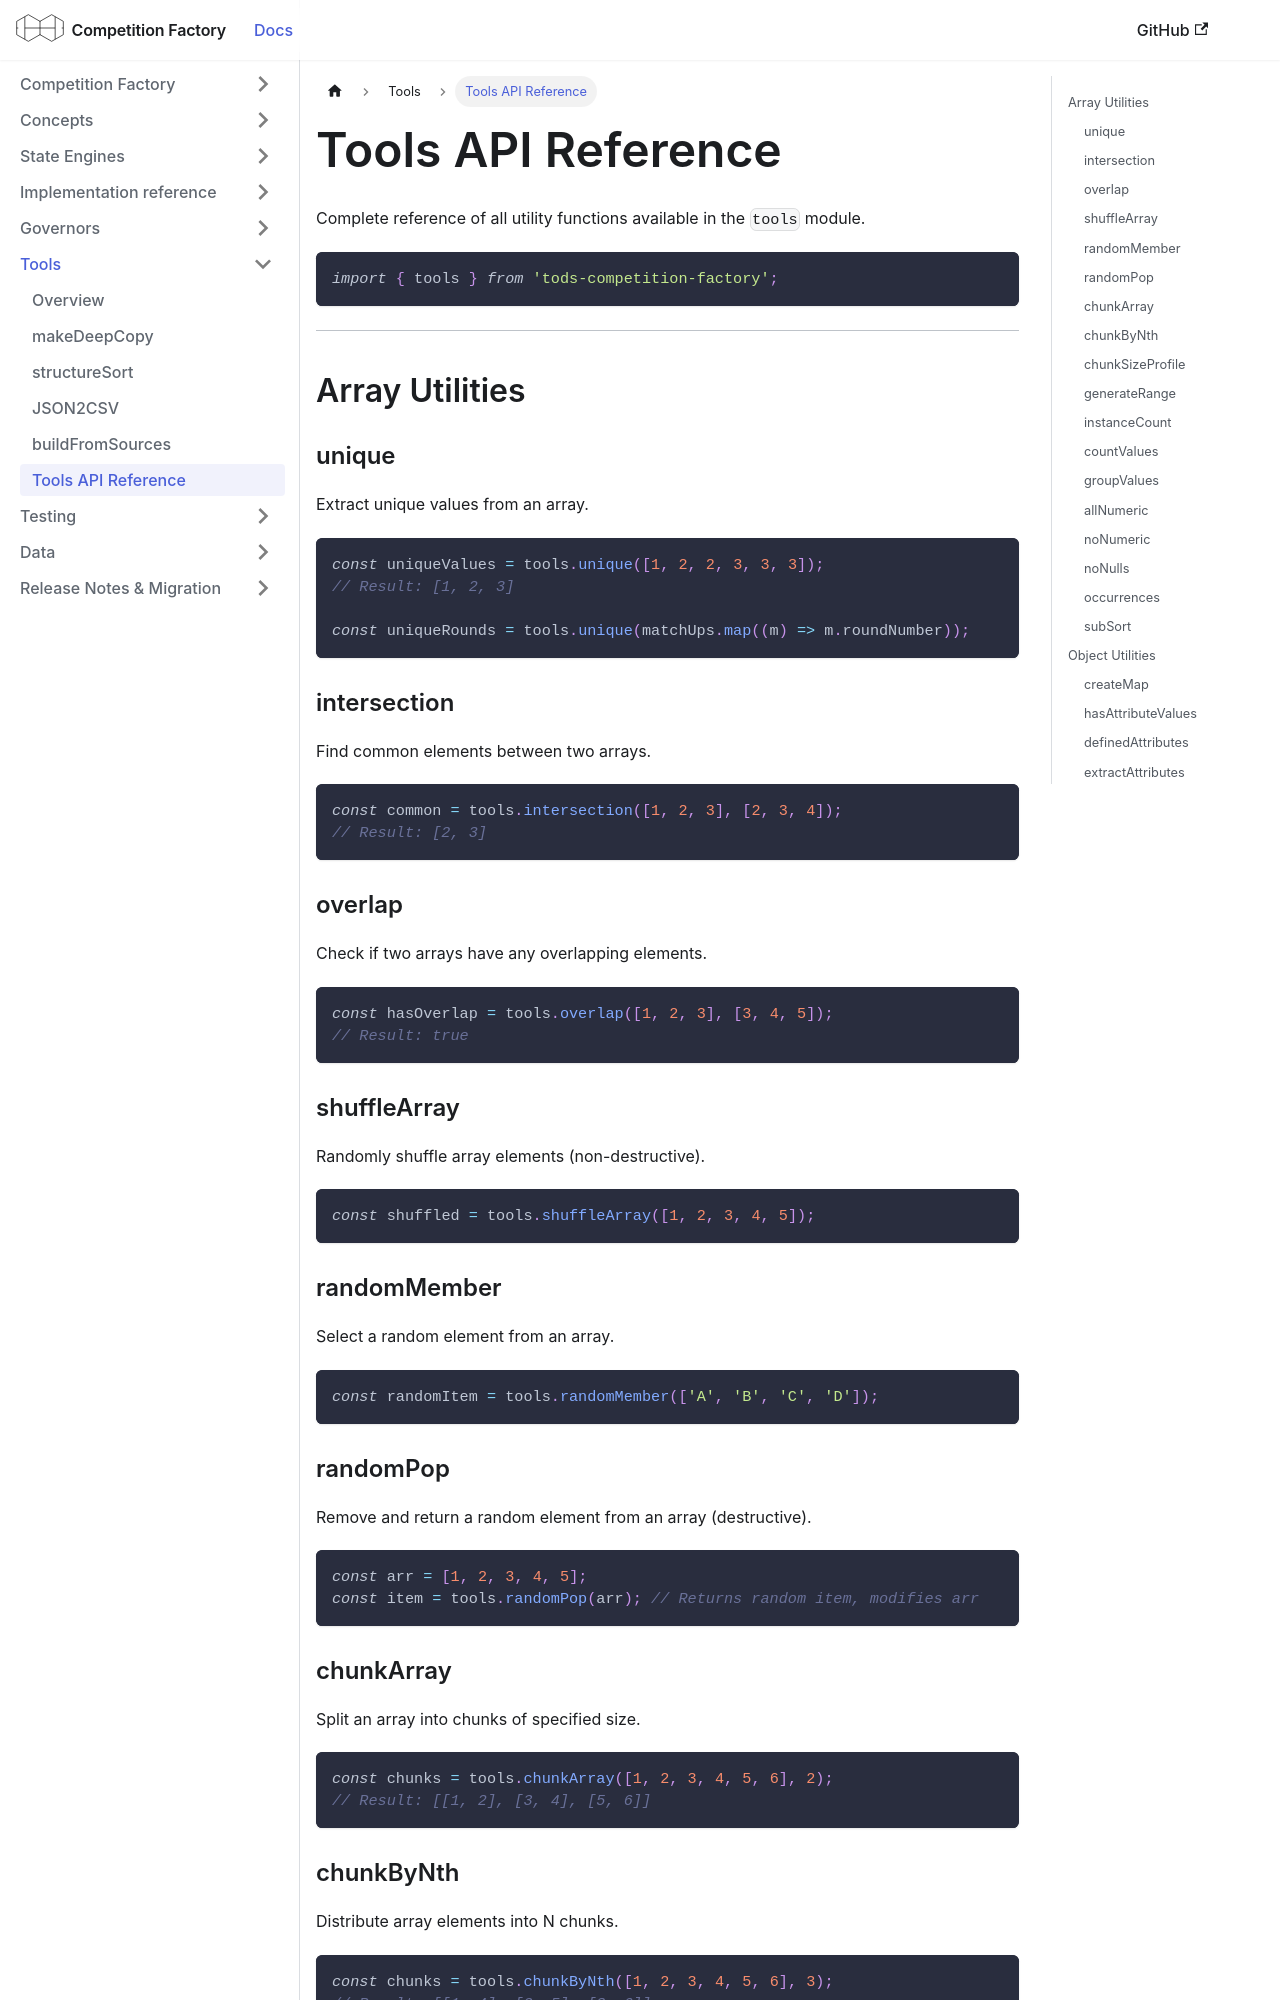

repository: CourtHive/competition-factory · page: docs/tools/tools-api/index.html · generator: docusaurus

---
title: Tools API Reference
---

Complete reference of all utility functions available in the `tools` module.

```js
import { tools } from 'tods-competition-factory';
```

---

## Array Utilities

### unique

Extract unique values from an array.

```js
const uniqueValues = tools.unique([1, 2, 2, 3, 3, 3]);
// Result: [1, 2, 3]

const uniqueRounds = tools.unique(matchUps.map((m) => m.roundNumber));
```

### intersection

Find common elements between two arrays.

```js
const common = tools.intersection([1, 2, 3], [2, 3, 4]);
// Result: [2, 3]
```

### overlap

Check if two arrays have any overlapping elements.

```js
const hasOverlap = tools.overlap([1, 2, 3], [3, 4, 5]);
// Result: true
```

### shuffleArray

Randomly shuffle array elements (non-destructive).

```js
const shuffled = tools.shuffleArray([1, 2, 3, 4, 5]);
```

### randomMember

Select a random element from an array.

```js
const randomItem = tools.randomMember(['A', 'B', 'C', 'D']);
```

### randomPop

Remove and return a random element from an array (destructive).

```js
const arr = [1, 2, 3, 4, 5];
const item = tools.randomPop(arr); // Returns random item, modifies arr
```

### chunkArray

Split an array into chunks of specified size.

```js
const chunks = tools.chunkArray([1, 2, 3, 4, 5, 6], 2);
// Result: [[1, 2], [3, 4], [5, 6]]
```

### chunkByNth

Distribute array elements into N chunks.

```js
const chunks = tools.chunkByNth([1, 2, 3, 4, 5, 6], 3);
// Result: [[1, 4], [2, 5], [3, 6]]
```

### chunkSizeProfile

Split array by varying chunk sizes.

```js
const chunks = tools.chunkSizeProfile([1, 2, 3, 4, 5, 6, 7], [2, 3, 2]);
// Result: [[1, 2], [3, 4, 5], [6, 7]]
```

### generateRange

Generate an array of numbers from start to end (inclusive).

```js
const range = tools.generateRange(1, 5);
// Result: [1, 2, 3, 4, 5]
```

### instanceCount

Count occurrences of each value in an array.

```js
const counts = tools.instanceCount(['A', 'B', 'A', 'C', 'B', 'A']);
// Result: { A: 3, B: 2, C: 1 }
```

### countValues

Group array indices by their values.

```js
const grouped = tools.countValues([10, 20, 10, 30, 20]);
// Result: { 10: [0, 2], 20: [1, 4], 30: [3] }
```

### groupValues

Group object values by keys.

```js
const grouped = tools.groupValues({ a: 1, b: 2, c: 1 });
// Result: { 1: ['a', 'c'], 2: ['b'] }
```

### allNumeric

Check if all array elements are numeric.

```js
const isAllNumeric = tools.allNumeric([1, 2, 3]); // true
const notAllNumeric = tools.allNumeric([1, 'a', 3]); // false
```

### noNumeric

Check if array contains no numeric values.

```js
const noNumbers = tools.noNumeric(['a', 'b', 'c']); // true
```
